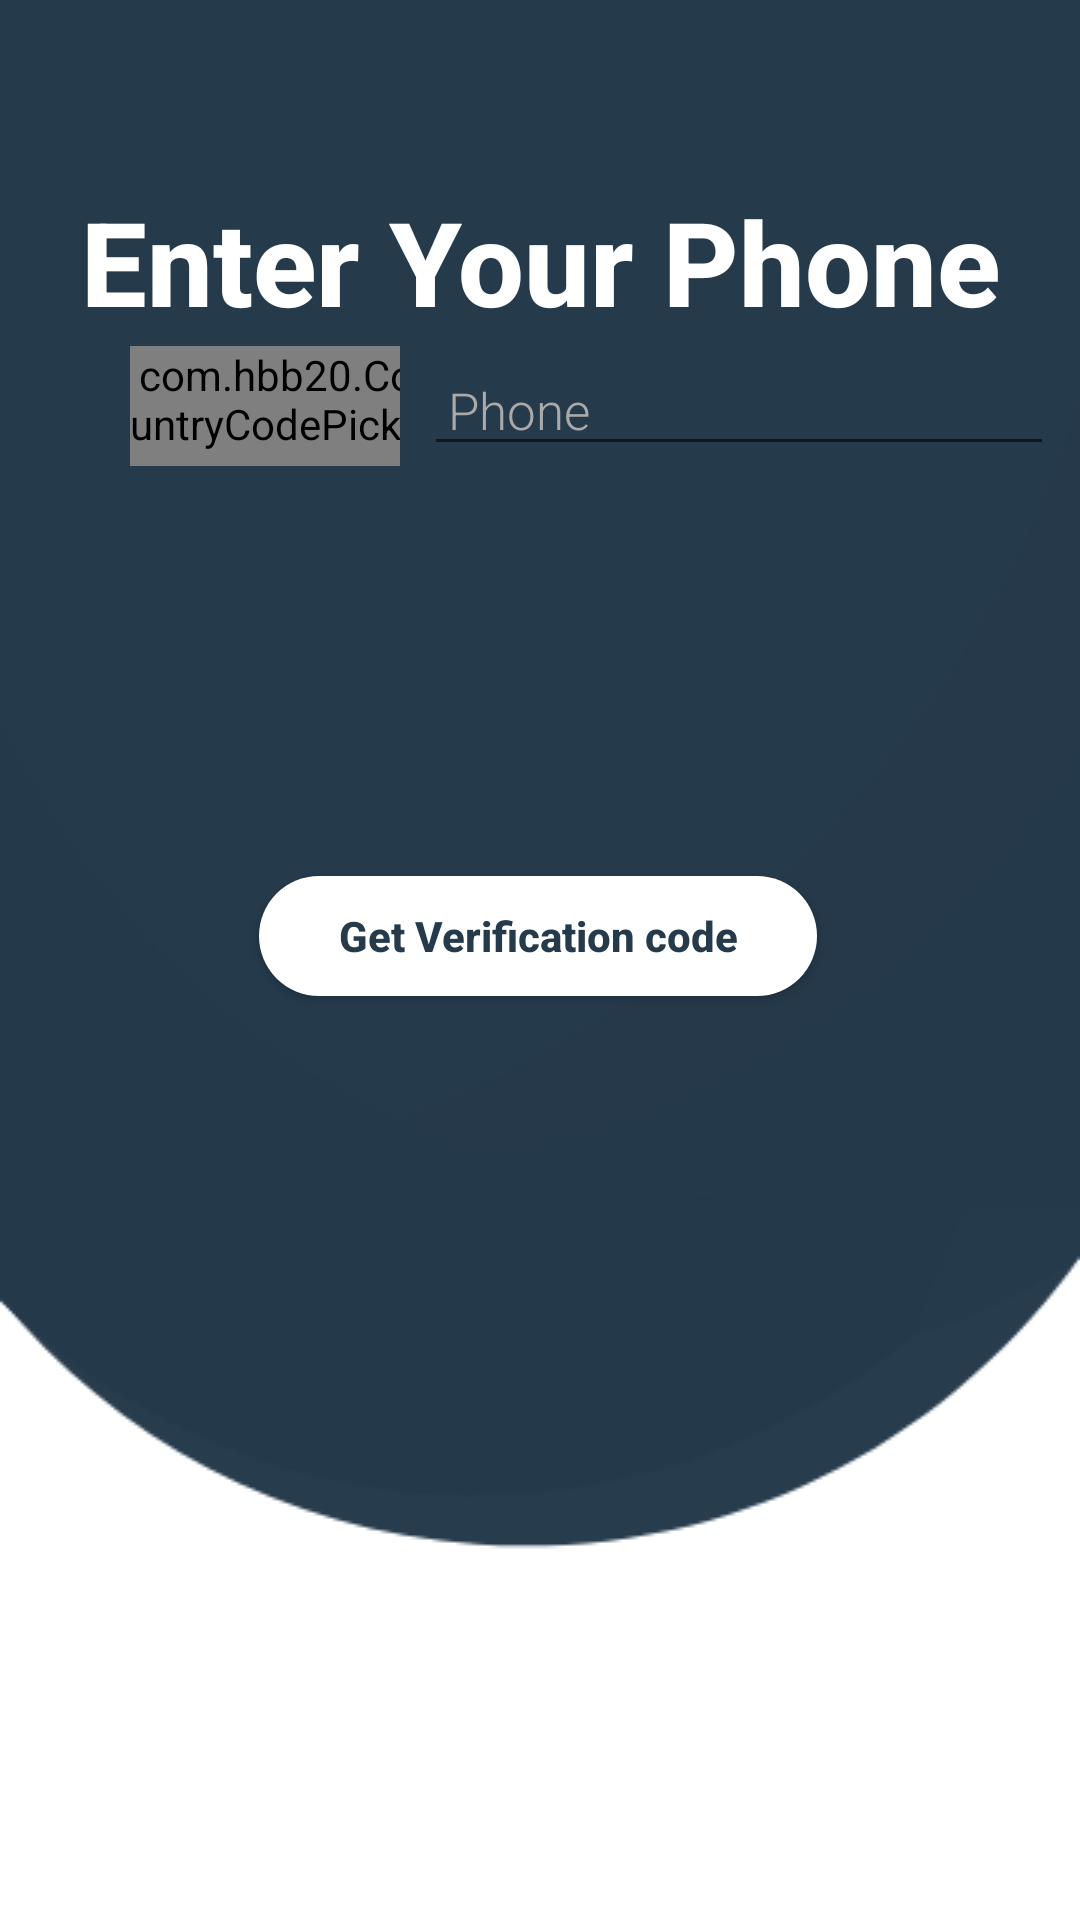

This screen was rendered from an Android layout file. Write that file and the resources it references.
<!-- AndroidManifest.xml: application theme AppTheme -->
<!-- res/layout/activity_sign_up.xml -->
<?xml version="1.0" encoding="utf-8"?>
<androidx.constraintlayout.widget.ConstraintLayout xmlns:android="http://schemas.android.com/apk/res/android"
    xmlns:app="http://schemas.android.com/apk/res-auto"
    xmlns:tools="http://schemas.android.com/tools"
    android:layout_width="match_parent"
    android:layout_height="match_parent"
    tools:context=".ui.signup.SignUpActivity"
    android:background="@drawable/welcome_background">

    <TextView
        android:id="@+id/entr_ur_phon_tv"
        android:layout_width="wrap_content"
        android:layout_height="wrap_content"
        android:gravity="center"
        android:text="Enter Your Phone"
        android:textColor="@android:color/white"
        android:textSize="39sp"
        android:textStyle="bold"
        app:fontFamily="sans-serif-medium"
        app:layout_constraintBottom_toBottomOf="parent"
        app:layout_constraintLeft_toLeftOf="parent"
        app:layout_constraintRight_toRightOf="parent"
        app:layout_constraintTop_toTopOf="parent"
        app:layout_constraintVertical_bias="0.104" />

    <com.hbb20.CountryCodePicker
        android:id="@+id/country_picker"
        android:layout_width="90dp"
        android:layout_height="40dp"
        android:autofillHints="Chose your country"
        android:background="@color/colorPrimaryDark"
        android:paddingLeft="-8dp"
        android:textColor="@android:color/white"
        android:textSize="18sp"
        android:textStyle="bold"
        app:ccp_autoDetectCountry="true"
        app:ccp_showFlag="true"
        app:ccp_showNameCode="false"
        app:ccp_showPhoneCode="true"
        app:layout_constraintBottom_toBottomOf="parent"
        app:layout_constraintHorizontal_bias="0.161"
        app:layout_constraintLeft_toLeftOf="parent"
        app:layout_constraintRight_toRightOf="parent"
        app:layout_constraintTop_toTopOf="parent"
        app:layout_constraintVertical_bias="0.192" />

    <EditText
        android:id="@+id/phone_etxt"
        android:layout_width="210dp"
        android:layout_height="40dp"
        android:layout_marginStart="8dp"
        android:inputType="phone"
        android:hint=" Phone "
        android:textColor="@android:color/white"
        android:textColorLink="@color/samni"
        android:textColorHint="@android:color/darker_gray"
        android:textSize="17sp"
        app:fontFamily="sans-serif-light"
        app:layout_constraintBottom_toBottomOf="parent"
        app:layout_constraintHorizontal_bias="0.652"
        app:layout_constraintLeft_toLeftOf="parent"
        app:layout_constraintRight_toRightOf="parent"
        app:layout_constraintStart_toEndOf="@+id/country_picker"
        app:layout_constraintTop_toTopOf="parent"
        app:layout_constraintVertical_bias="0.192" />

    <Button
        android:id="@+id/get_verify_code_btn"
        android:layout_width="186dp"
        android:layout_height="40dp"
        android:layout_marginTop="292dp"
        android:background="@drawable/button_login_shap1"
        android:text="Get Verification code"
        android:textAllCaps="false"
        android:textColor="@color/colorPrimaryDark"
        android:textStyle="bold"
        app:layout_constraintEnd_toEndOf="parent"
        app:layout_constraintHorizontal_bias="0.497"
        app:layout_constraintStart_toStartOf="parent"
        app:layout_constraintTop_toTopOf="parent" />

    <ProgressBar
        android:id="@+id/progres_bar1"
        android:layout_width="50dp"
        android:layout_height="50dp"
        android:visibility="invisible"
        app:layout_constraintBottom_toBottomOf="parent"
        app:layout_constraintEnd_toEndOf="parent"
        app:layout_constraintHorizontal_bias="0.498"
        app:layout_constraintStart_toStartOf="parent"
        app:layout_constraintTop_toTopOf="parent"
        app:layout_constraintVertical_bias="0.628" />

    <TextView
        android:id="@+id/entercode_tv"
        android:layout_width="wrap_content"
        android:layout_height="wrap_content"
        android:visibility="invisible"
        android:text="Enter Your Code"
        android:textColor="@android:color/white"
        android:textSize="39sp"
        android:textStyle="bold"
        app:fontFamily="sans-serif-medium"
        app:layout_constraintBottom_toBottomOf="parent"
        app:layout_constraintLeft_toLeftOf="parent"
        app:layout_constraintRight_toRightOf="parent"
        app:layout_constraintTop_toTopOf="parent"
        app:layout_constraintVertical_bias="0.103" />

    <EditText
        android:id="@+id/code_etxt"
        android:visibility="invisible"
        android:enabled="false"
        android:layout_width="300dp"
        android:layout_height="50dp"
        android:inputType="numberPassword"
        android:textColor="@android:color/white"
        android:textSize="24sp"
        android:textStyle="bold"
        app:fontFamily="sans-serif-medium"
        app:layout_constraintBottom_toBottomOf="parent"
        app:layout_constraintHorizontal_bias="0.468"
        app:layout_constraintLeft_toLeftOf="parent"
        app:layout_constraintRight_toRightOf="parent"
        app:layout_constraintTop_toTopOf="parent"
        app:layout_constraintVertical_bias="0.18" />

    <Button
        android:id="@+id/verify_code_btn"
        android:layout_width="wrap_content"
        android:layout_height="40dp"
        android:visibility="invisible"
        android:enabled="false"
        android:layout_marginTop="291dp"
        android:background="@drawable/button_login_shap1"
        android:text=" Verify "
        android:textAllCaps="false"
        android:textColor="@color/colorPrimaryDark"
        android:textStyle="bold"
        app:layout_constraintEnd_toEndOf="parent"
        app:layout_constraintHorizontal_bias="0.498"
        app:layout_constraintStart_toStartOf="parent"
        app:layout_constraintTop_toTopOf="parent" />

</androidx.constraintlayout.widget.ConstraintLayout>
<!-- resources referenced by this layout -->
<resources>
  <color name="colorPrimaryDark">#253A4B</color>
  <color name="samni">#707070</color>
  <!-- drawable button_login_shap1 (drawable) -->
  <?xml version="1.0" encoding="utf-8"?>
  <shape xmlns:android="http://schemas.android.com/apk/res/android"
      xmlns:tools="http://schemas.android.com/tools"
      android:shape="rectangle"
      tools:ignore="MissingDefaultResource">
      <gradient android:startColor="@android:color/white"
          android:endColor="@android:color/white"
          android:angle="270" />
      <corners android:radius="73dp" />
  
  </shape>
  <!-- drawable welcome_background: png bitmap (drawable-v24, 15095 bytes) -->
  <style name="AppTheme" parent="Theme.AppCompat.Light.DarkActionBar">
  
          
          <item name="colorPrimary">@color/colorPrimaryDark</item>
          <item name="colorPrimaryDark">@color/colorPrimaryDark</item>
          <item name="colorAccent">@color/colorAccent</item>
      </style>
  <color name="colorAccent">#E6E6E6</color>
</resources>
